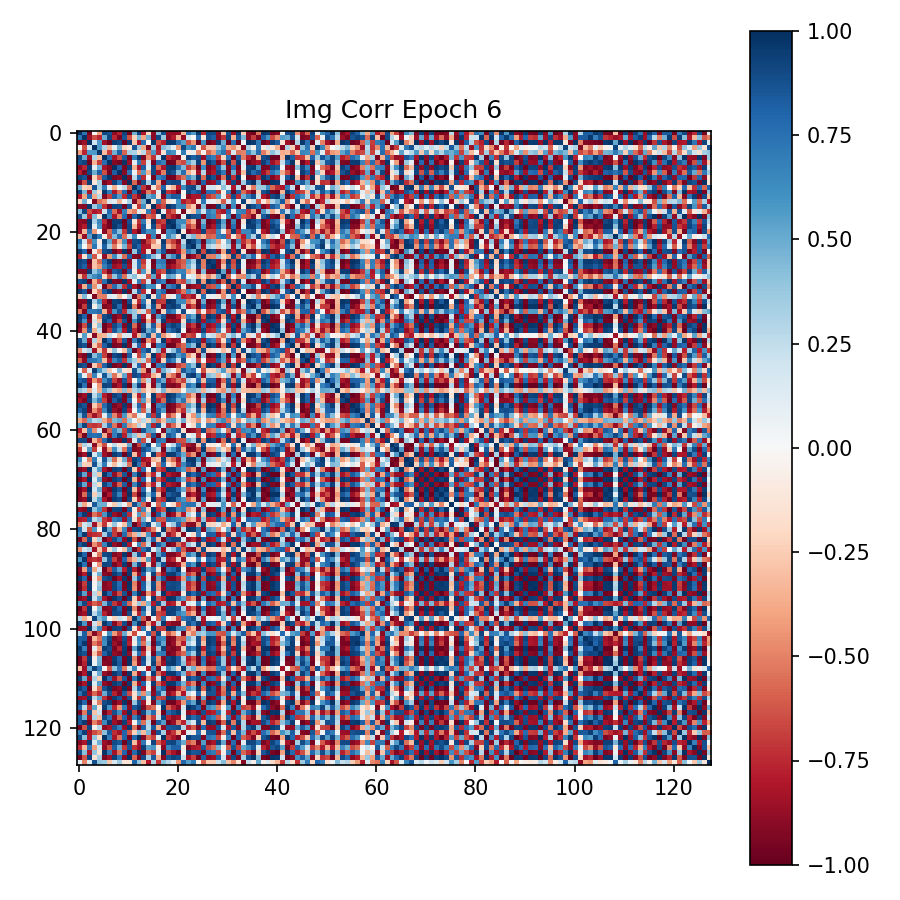

Data behind this chart, as committed beside it:
9.963735342025756836e-01, 7.201239466667175293e-01, -9.495863318443298340e-01, 4.021127242594957352e-03, -4.068426787853240967e-01, 9.096163511276245117e-01, 8.676774501800537109e-01, -8.954083919525146484e-01, -7.759533524513244629e-01, 9.278250932693481445e-01, -9.676146507263183594e-01, 4.810716509819030762e-01, 9.341872334480285645e-01, -8.011199235916137695e-01, -2.002771198749542236e-01, -8.928952813148498535e-01, 4.330959618091583252e-01, 8.739712834358215332e-01, -8.901318311691284180e-01, -8.901795148849487305e-01, -8.780511021614074707e-01, -3.417679965496063232e-01, 7.537991404533386230e-01, 5.700411200523376465e-01
7.201239466667175293e-01, 9.894196987152099609e-01, -8.600777387619018555e-01, -6.415339708328247070e-01, -7.586670517921447754e-01, 5.049311518669128418e-01, 9.180154204368591309e-01, -7.636580467224121094e-01, -9.485993981361389160e-01, 8.656853437423706055e-01, -6.480885744094848633e-01, -2.187723517417907715e-01, 4.570397734642028809e-01, -3.971828520298004150e-01, 4.817383289337158203e-01, -9.092627763748168945e-01, 9.116116762161254883e-01, 3.817586600780487061e-01, -9.084848165512084961e-01, -7.943469285964965820e-01, -3.409048020839691162e-01, -8.701657056808471680e-01, 1.935277730226516724e-01, -2.600910607725381851e-03
-9.495863318443298340e-01, -8.600777387619018555e-01, 9.962595701217651367e-01, 2.022962868213653564e-01, 5.745148062705993652e-01, -8.446908593177795410e-01, -9.677163362503051758e-01, 9.513269066810607910e-01, 9.052253365516662598e-01, -9.851189851760864258e-01, 9.383490681648254395e-01, -2.796984910964965820e-01, -8.233203887939453125e-01, 7.608770728111267090e-01, -1.303104404360055923e-02, 9.621338248252868652e-01, -6.496432423591613770e-01, -7.809961438179016113e-01, 9.762648940086364746e-01, 9.562519788742065430e-01, 7.347396016120910645e-01, 5.418241024017333984e-01, -6.365509629249572754e-01, -4.393884837627410889e-01
4.021127242594957352e-03, -6.415339708328247070e-01, 2.022962868213653564e-01, 9.953827857971191406e-01, 5.713962316513061523e-01, 3.024484813213348389e-01, -3.431403040885925293e-01, 8.600617945194244385e-02, 4.864804744720458984e-01, -2.139373570680618286e-01, -1.223906204104423523e-01, 8.617217540740966797e-01, 3.465043604373931885e-01, -3.701286911964416504e-01, -9.299265146255493164e-01, 3.623538911342620850e-01, -8.191214203834533691e-01, 4.318802654743194580e-01, 3.258208632469177246e-01, 1.091528981924057007e-01, -4.280910193920135498e-01, 9.097913503646850586e-01, 5.965957641601562500e-01, 7.238620519638061523e-01
-4.068426787853240967e-01, -7.586670517921447754e-01, 5.745148062705993652e-01, 5.713962316513061523e-01, 9.710456132888793945e-01, -3.049048781394958496e-01, -6.961171030998229980e-01, 4.819132387638092041e-01, 8.163388967514038086e-01, -5.929381251335144043e-01, 3.434688150882720947e-01, 3.113185465335845947e-01, -1.786397546529769897e-01, 2.691470086574554443e-01, -5.503517985343933105e-01, 5.765932798385620117e-01, -7.610875368118286133e-01, -1.362397968769073486e-01, 6.499703526496887207e-01, 5.876811742782592773e-01, 1.549401134252548218e-02, 6.983565092086791992e-01, -7.941055297851562500e-02, 8.779767900705337524e-02
9.096163511276245117e-01, 5.049311518669128418e-01, -8.446908593177795410e-01, 3.024484813213348389e-01, -3.049048781394958496e-01, 9.975525140762329102e-01, 7.594946026802062988e-01, -8.324668407440185547e-01, -6.427586674690246582e-01, 8.423293232917785645e-01, -9.512295722961425781e-01, 7.042688727378845215e-01, 9.654598236083984375e-01, -9.222820401191711426e-01, -4.460015594959259033e-01, -7.203328609466552734e-01, 2.185268253087997437e-01, 9.705451726913452148e-01, -7.558407187461853027e-01, -8.594784140586853027e-01, -9.075474739074707031e-01, -5.842433497309684753e-02, 9.173876643180847168e-01, 8.158261179924011230e-01
8.676774501800537109e-01, 9.180154204368591309e-01, -9.677163362503051758e-01, -3.431403040885925293e-01, -6.961171030998229980e-01, 7.594946026802062988e-01, 9.950419664382934570e-01, -9.204754233360290527e-01, -9.588973522186279297e-01, 9.734866619110107422e-01, -8.556482791900634766e-01, 1.164166405797004700e-01, 6.985738277435302734e-01, -6.908387541770935059e-01, 1.794403940439224243e-01, -9.465836286544799805e-01, 7.742596864700317383e-01, 6.701942086219787598e-01, -9.786016345024108887e-01, -9.547780752182006836e-01, -5.808662772178649902e-01, -6.599821448326110840e-01, 5.183971524238586426e-01, 3.346465528011322021e-01
-8.954083919525146484e-01, -7.636580467224121094e-01, 9.513269066810607910e-01, 8.600617945194244385e-02, 4.819132387638092041e-01, -8.324668407440185547e-01, -9.204754233360290527e-01, 9.953494668006896973e-01, 8.247854113578796387e-01, -9.407556056976318359e-01, 9.357151985168457031e-01, -3.549455106258392334e-01, -8.137082457542419434e-01, 8.229210972785949707e-01, 1.091214567422866821e-01, 9.163196682929992676e-01, -5.699428915977478027e-01, -8.128107190132141113e-01, 9.452852606773376465e-01, 9.640052318572998047e-01, 7.410916686058044434e-01, 4.395687580108642578e-01, -6.967051029205322266e-01, -5.100104808807373047e-01
-7.759533524513244629e-01, -9.485993981361389160e-01, 9.052253365516662598e-01, 4.864804744720458984e-01, 8.163388967514038086e-01, -6.427586674690246582e-01, -9.588973522186279297e-01, 8.247854113578796387e-01, 9.932634830474853516e-01, -9.127533435821533203e-01, 7.362138032913208008e-01, 6.025198847055435181e-02, -5.596030950546264648e-01, 5.682781338691711426e-01, -3.525078594684600830e-01, 9.062401652336120605e-01, -8.505298495292663574e-01, -5.117993950843811035e-01, 9.413635730743408203e-01, 8.766536712646484375e-01, 4.275767803192138672e-01, 7.546148896217346191e-01, -3.638182878494262695e-01, -1.600312292575836182e-01
9.278250932693481445e-01, 8.656853437423706055e-01, -9.851189851760864258e-01, -2.139373570680618286e-01, -5.929381251335144043e-01, 8.423293232917785645e-01, 9.734866619110107422e-01, -9.407556056976318359e-01, -9.127533435821533203e-01, 9.903411269187927246e-01, -9.228500127792358398e-01, 2.605907320976257324e-01, 8.031144142150878906e-01, -7.465524673461914062e-01, 2.603618800640106201e-02, -9.537631273269653320e-01, 6.748400330543518066e-01, 7.741085886955261230e-01, -9.693230390548706055e-01, -9.595560431480407715e-01, -7.073810696601867676e-01, -5.545552968978881836e-01, 6.199853420257568359e-01, 4.553716182708740234e-01
-9.676146507263183594e-01, -6.480885744094848633e-01, 9.383490681648254395e-01, -1.223906204104423523e-01, 3.434688150882720947e-01, -9.512295722961425781e-01, -8.556482791900634766e-01, 9.357151985168457031e-01, 7.362138032913208008e-01, -9.228500127792358398e-01, 9.982433915138244629e-01, -5.750917196273803711e-01, -9.531078934669494629e-01, 8.879996538162231445e-01, 3.127417564392089844e-01, 8.614189624786376953e-01, -3.796857893466949463e-01, -9.393582344055175781e-01, 8.763218522071838379e-01, 9.189491868019104004e-01, 9.034229516983032227e-01, 2.419109940528869629e-01, -8.377954363822937012e-01, -6.758221387863159180e-01
4.810716509819030762e-01, -2.187723517417907715e-01, -2.796984910964965820e-01, 8.617217540740966797e-01, 3.113185465335845947e-01, 7.042688727378845215e-01, 1.164166405797004700e-01, -3.549455106258392334e-01, 6.025198847055435181e-02, 2.605907320976257324e-01, -5.750917196273803711e-01, 9.980370402336120605e-01, 7.518979907035827637e-01, -7.152113914489746094e-01, -9.230326414108276367e-01, -1.141847744584083557e-01, -5.105554461479187012e-01, 8.035601973533630371e-01, -1.404336839914321899e-01, -3.329275548458099365e-01, -7.930127382278442383e-01, 6.342380046844482422e-01, 8.854767680168151855e-01, 9.215925931930541992e-01
9.341872334480285645e-01, 4.570397734642028809e-01, -8.233203887939453125e-01, 3.465043604373931885e-01, -1.786397546529769897e-01, 9.654598236083984375e-01, 6.985738277435302734e-01, -8.137082457542419434e-01, -5.596030950546264648e-01, 8.031144142150878906e-01, -9.531078934669494629e-01, 7.518979907035827637e-01, 9.990630745887756348e-01, -8.851616382598876953e-01, -5.139383673667907715e-01, -7.142861485481262207e-01, 1.276072412729263306e-01, 9.751574993133544922e-01, -7.227705717086791992e-01, -8.028861880302429199e-01, -9.727944731712341309e-01, -8.577419444918632507e-03, 9.156869649887084961e-01, 7.977695465087890625e-01
-8.011199235916137695e-01, -3.971828520298004150e-01, 7.608770728111267090e-01, -3.701286911964416504e-01, 2.691470086574554443e-01, -9.222820401191711426e-01, -6.908387541770935059e-01, 8.229210972785949707e-01, 5.682781338691711426e-01, -7.465524673461914062e-01, 8.879996538162231445e-01, -7.152113914489746094e-01, -8.851616382598876953e-01, 9.901179075241088867e-01, 4.859239161014556885e-01, 6.227441430091857910e-01, -1.465136706829071045e-01, -9.255704283714294434e-01, 7.030588388442993164e-01, 8.377212285995483398e-01, 8.213530778884887695e-01, -3.216510638594627380e-02, -9.173764586448669434e-01, -8.072851896286010742e-01
-2.002771198749542236e-01, 4.817383289337158203e-01, -1.303104404360055923e-02, -9.299265146255493164e-01, -5.503517985343933105e-01, -4.460015594959259033e-01, 1.794403940439224243e-01, 1.091214567422866821e-01, -3.525078594684600830e-01, 2.603618800640106201e-02, 3.127417564392089844e-01, -9.230326414108276367e-01, -5.139383673667907715e-01, 4.859239161014556885e-01, 9.931065440177917480e-01, -1.346363127231597900e-01, 6.990010738372802734e-01, -5.907931327819824219e-01, -1.353391855955123901e-01, 5.038135126233100891e-02, 6.063807606697082520e-01, -7.949838638305664062e-01, -6.918095946311950684e-01, -7.930752635002136230e-01
-8.928952813148498535e-01, -9.092627763748168945e-01, 9.621338248252868652e-01, 3.623538911342620850e-01, 5.765932798385620117e-01, -7.203328609466552734e-01, -9.465836286544799805e-01, 9.163196682929992676e-01, 9.062401652336120605e-01, -9.537631273269653320e-01, 8.614189624786376953e-01, -1.141847744584083557e-01, -7.142861485481262207e-01, 6.227441430091857910e-01, -1.346363127231597900e-01, 9.943645596504211426e-01, -7.479682564735412598e-01, -6.580302119255065918e-01, 9.708680510520935059e-01, 8.914369344711303711e-01, 6.440623998641967773e-01, 6.697573065757751465e-01, -4.724383950233459473e-01, -2.648861706256866455e-01
4.330959618091583252e-01, 9.116116762161254883e-01, -6.496432423591613770e-01, -8.191214203834533691e-01, -7.610875368118286133e-01, 2.185268253087997437e-01, 7.742596864700317383e-01, -5.699428915977478027e-01, -8.505298495292663574e-01, 6.748400330543518066e-01, -3.796857893466949463e-01, -5.105554461479187012e-01, 1.276072412729263306e-01, -1.465136706829071045e-01, 6.990010738372802734e-01, -7.479682564735412598e-01, 9.956971406936645508e-01, 8.739480376243591309e-02, -7.443495392799377441e-01, -6.034768223762512207e-01, -1.292132679373025894e-02, -9.518266916275024414e-01, -1.114997640252113342e-01, -2.689401507377624512e-01
8.739712834358215332e-01, 3.817586600780487061e-01, -7.809961438179016113e-01, 4.318802654743194580e-01, -1.362397968769073486e-01, 9.705451726913452148e-01, 6.701942086219787598e-01, -8.128107190132141113e-01, -5.117993950843811035e-01, 7.741085886955261230e-01, -9.393582344055175781e-01, 8.035601973533630371e-01, 9.751574993133544922e-01, -9.255704283714294434e-01, -5.907931327819824219e-01, -6.580302119255065918e-01, 8.739480376243591309e-02, 9.993689656257629395e-01, -6.830699443817138672e-01, -8.051921129226684570e-01, -9.482440948486328125e-01, 7.358273863792419434e-02, 9.525042772293090820e-01, 8.764395713806152344e-01
-8.901318311691284180e-01, -9.084848165512084961e-01, 9.762648940086364746e-01, 3.258208632469177246e-01, 6.499703526496887207e-01, -7.558407187461853027e-01, -9.786016345024108887e-01, 9.452852606773376465e-01, 9.413635730743408203e-01, -9.693230390548706055e-01, 8.763218522071838379e-01, -1.404336839914321899e-01, -7.227705717086791992e-01, 7.030588388442993164e-01, -1.353391855955123901e-01, 9.708680510520935059e-01, -7.443495392799377441e-01, -6.830699443817138672e-01, 9.939584732055664062e-01, 9.486230015754699707e-01, 6.231303811073303223e-01, 6.403661966323852539e-01, -5.322564244270324707e-01, -3.196191191673278809e-01
-8.901795148849487305e-01, -7.943469285964965820e-01, 9.562519788742065430e-01, 1.091528981924057007e-01, 5.876811742782592773e-01, -8.594784140586853027e-01, -9.547780752182006836e-01, 9.640052318572998047e-01, 8.766536712646484375e-01, -9.595560431480407715e-01, 9.189491868019104004e-01, -3.329275548458099365e-01, -8.028861880302429199e-01, 8.377212285995483398e-01, 5.038135126233100891e-02, 8.914369344711303711e-01, -6.034768223762512207e-01, -8.051921129226684570e-01, 9.486230015754699707e-01, 9.951286911964416504e-01, 6.891762018203735352e-01, 4.602407813072204590e-01, -6.960243582725524902e-01, -5.426541566848754883e-01
-8.780511021614074707e-01, -3.409048020839691162e-01, 7.347396016120910645e-01, -4.280910193920135498e-01, 1.549401134252548218e-02, -9.075474739074707031e-01, -5.808662772178649902e-01, 7.410916686058044434e-01, 4.275767803192138672e-01, -7.073810696601867676e-01, 9.034229516983032227e-01, -7.930127382278442383e-01, -9.727944731712341309e-01, 8.213530778884887695e-01, 6.063807606697082520e-01, 6.440623998641967773e-01, -1.292132679373025894e-02, -9.482440948486328125e-01, 6.231303811073303223e-01, 6.891762018203735352e-01, 9.977366328239440918e-01, -9.297178685665130615e-02, -8.928276300430297852e-01, -7.767617702484130859e-01
-3.417679965496063232e-01, -8.701657056808471680e-01, 5.418241024017333984e-01, 9.097913503646850586e-01, 6.983565092086791992e-01, -5.842433497309684753e-02, -6.599821448326110840e-01, 4.395687580108642578e-01, 7.546148896217346191e-01, -5.545552968978881836e-01, 2.419109940528869629e-01, 6.342380046844482422e-01, -8.577419444918632507e-03, -3.216510638594627380e-02, -7.949838638305664062e-01, 6.697573065757751465e-01, -9.518266916275024414e-01, 7.358273863792419434e-02, 6.403661966323852539e-01, 4.602407813072204590e-01, -9.297178685665130615e-02, 9.929493069648742676e-01, 2.731173336505889893e-01, 4.382987916469573975e-01
7.537991404533386230e-01, 1.935277730226516724e-01, -6.365509629249572754e-01, 5.965957641601562500e-01, -7.941055297851562500e-02, 9.173876643180847168e-01, 5.183971524238586426e-01, -6.967051029205322266e-01, -3.638182878494262695e-01, 6.199853420257568359e-01, -8.377954363822937012e-01, 8.854767680168151855e-01, 9.156869649887084961e-01, -9.173764586448669434e-01, -6.918095946311950684e-01, -4.724383950233459473e-01, -1.114997640252113342e-01, 9.525042772293090820e-01, -5.322564244270324707e-01, -6.960243582725524902e-01, -8.928276300430297852e-01, 2.731173336505889893e-01, 9.972720742225646973e-01, 9.152730703353881836e-01
5.700411200523376465e-01, -2.600910607725381851e-03, -4.393884837627410889e-01, 7.238620519638061523e-01, 8.779767900705337524e-02, 8.158261179924011230e-01, 3.346465528011322021e-01, -5.100104808807373047e-01, -1.600312292575836182e-01, 4.553716182708740234e-01, -6.758221387863159180e-01, 9.215925931930541992e-01, 7.977695465087890625e-01, -8.072851896286010742e-01, -7.930752635002136230e-01, -2.648861706256866455e-01, -2.689401507377624512e-01, 8.764395713806152344e-01, -3.196191191673278809e-01, -5.426541566848754883e-01, -7.767617702484130859e-01, 4.382987916469573975e-01, 9.152730703353881836e-01, 9.974722266197204590e-01
9.612895846366882324e-01, 7.880893945693969727e-01, -9.836682677268981934e-01, -8.483793586492538452e-02, -4.769227206707000732e-01, 8.875437974929809570e-01, 9.356254339218139648e-01, -9.652005434036254883e-01, -8.480265736579895020e-01, 9.745473265647888184e-01, -9.723179340362548828e-01, 3.884963095188140869e-01, 8.757839202880859375e-01, -8.159396648406982422e-01, -1.177214384078979492e-01, -9.431335926055908203e-01, 5.646611452102661133e-01, 8.501664400100708008e-01, -9.528536200523376465e-01, -9.538357853889465332e-01, -8.070268034934997559e-01, -4.391227662563323975e-01, 7.101339101791381836e-01, 5.299656987190246582e-01
-7.577689886093139648e-01, -1.344445645809173584e-01, 5.926349759101867676e-01, -6.281361579895019531e-01, -3.218818455934524536e-02, -8.807505369186401367e-01, -4.389882981777191162e-01, 6.221962571144104004e-01, 2.842646539211273193e-01, -5.570513010025024414e-01, 8.094941377639770508e-01, -9.091069698333740234e-01, -9.260939359664916992e-01, 8.638649582862854004e-01, 7.195025086402893066e-01, 4.294196963310241699e-01, 2.073394507169723511e-01, -9.262983202934265137e-01, 4.682905077934265137e-01, 6.107055544853210449e-01, 9.242348074913024902e-01, -3.265497982501983643e-01, -9.643103480339050293e-01, -8.738704323768615723e-01
9.155911207199096680e-01, 8.755131959915161133e-01, -9.818601608276367188e-01, -2.857376337051391602e-01, -5.726200938224792480e-01, 7.730404138565063477e-01, 9.608343243598937988e-01, -9.472894668579101562e-01, -9.020720720291137695e-01, 9.633197784423828125e-01, -9.035319089889526367e-01, 1.966260820627212524e-01, 7.617816329002380371e-01, -7.141740918159484863e-01, 8.191697299480438232e-02, -9.690258502960205078e-01, 6.923549175262451172e-01, 7.172240614891052246e-01, -9.777740836143493652e-01, -9.367656111717224121e-01, -6.743851900100708008e-01, -6.032531857490539551e-01, 5.601139664649963379e-01, 3.436067402362823486e-01
8.996564149856567383e-01, 8.134654760360717773e-01, -9.137525558471679688e-01, -2.857027947902679443e-01, -4.312831163406372070e-01, 6.904445886611938477e-01, 8.515586256980895996e-01, -8.635889291763305664e-01, -7.982201576232910156e-01, 8.720895648002624512e-01, -8.491114377975463867e-01, 1.820502579212188721e-01, 7.427095770835876465e-01, -6.218398213386535645e-01, 5.730566009879112244e-02, -9.375428557395935059e-01, 6.011863946914672852e-01, 6.539927721023559570e-01, -9.057597517967224121e-01, -8.108798265457153320e-01, -7.005386948585510254e-01, -5.699549913406372070e-01, 4.869096279144287109e-01, 2.340938001871109009e-01
-9.020077586174011230e-01, -9.119321107864379883e-01, 9.397103786468505859e-01, 3.837071955204010010e-01, 5.768738389015197754e-01, -7.158021330833435059e-01, -9.245343804359436035e-01, 8.321661949157714844e-01, 8.946574926376342773e-01, -9.340718388557434082e-01, 8.283998370170593262e-01, -9.851826727390289307e-02, -7.175158858299255371e-01, 5.700789093971252441e-01, -1.830110847949981689e-01, 9.526535868644714355e-01, -7.270094156265258789e-01, -6.323833465576171875e-01, 9.265986680984497070e-01, 8.483038544654846191e-01, 6.354646086692810059e-01, 6.769359707832336426e-01, -4.355944097042083740e-01, -2.543677389621734619e-01
-2.909078598022460938e-01, -7.222618460655212402e-01, 4.960979223251342773e-01, 6.269920468330383301e-01, 7.298318147659301758e-01, -2.175101637840270996e-01, -6.372348666191101074e-01, 3.934382796287536621e-01, 7.148169279098510742e-01, -5.435982942581176758e-01, 2.664857804775238037e-01, 4.119891524314880371e-01, -6.039860844612121582e-02, 8.853668719530105591e-02, -6.119639873504638672e-01, 5.203840732574462891e-01, -8.188565373420715332e-01, -5.811769887804985046e-02, 5.504552125930786133e-01, 4.812549054622650146e-01, -6.153002753853797913e-02, 7.316081523895263672e-01, 5.374553054571151733e-02, 1.386031657457351685e-01
8.762088418006896973e-01, 9.245808124542236328e-01, -9.702605009078979492e-01, -3.594674468040466309e-01, -6.730039119720458984e-01, 7.462541460990905762e-01, 9.857491850852966309e-01, -9.284968376159667969e-01, -9.530935883522033691e-01, 9.730879664421081543e-01, -8.579040765762329102e-01, 1.083886027336120605e-01, 7.011776566505432129e-01, -6.783570051193237305e-01, 1.680700778961181641e-01, -9.689849615097045898e-01, 7.761934995651245117e-01, 6.645830273628234863e-01, -9.858044981956481934e-01, -9.447644352912902832e-01, -5.951533317565917969e-01, -6.741358637809753418e-01, 4.977751672267913818e-01, 3.120485842227935791e-01
-8.643157482147216797e-01, -3.630661666393280029e-01, 7.493947744369506836e-01, -4.517873823642730713e-01, 1.600445061922073364e-01, -9.608775377273559570e-01, -6.282540559768676758e-01, 7.640367150306701660e-01, 4.919936358928680420e-01, -7.402390837669372559e-01, 9.049441814422607422e-01, -8.120909929275512695e-01, -9.730423092842102051e-01, 8.883507251739501953e-01, 6.002824306488037109e-01, 6.280139088630676270e-01, -4.029612988233566284e-02, -9.742354154586791992e-01, 6.468093991279602051e-01, 7.624132037162780762e-01, 9.482550621032714844e-01, -9.920605272054672241e-02, -9.475230574607849121e-01, -8.717153072357177734e-01
9.571803212165832520e-01, 8.567568063735961914e-01, -9.918054938316345215e-01, -2.047616988420486450e-01, -5.366992950439453125e-01, 8.349485993385314941e-01, 9.560703635215759277e-01, -9.483990669250488281e-01, -8.889953494071960449e-01, 9.809442758560180664e-01, -9.388551712036132812e-01, 2.805435359477996826e-01, 8.291338086128234863e-01, -7.449045181274414062e-01, -9.326013387180864811e-04, -9.720243811607360840e-01, 6.420241594314575195e-01, 7.805706858634948730e-01, -9.725638628005981445e-01, -9.415616393089294434e-01, -7.525239586830139160e-01, -5.446675419807434082e-01, 6.236025691032409668e-01, 4.274122416973114014e-01
-2.498358488082885742e-01, 4.399965703487396240e-01, 2.599586546421051025e-02, -9.351773262023925781e-01, -4.949920773506164551e-01, -5.124436020851135254e-01, 1.340900510549545288e-01, 8.692689985036849976e-02, -3.033008873462677002e-01, -1.885293237864971161e-02, 3.431696295738220215e-01, -9.415114521980285645e-01, -5.623848438262939453e-01, 4.920704662799835205e-01, 9.364317655563354492e-01, -1.394234746694564819e-01, 6.805864572525024414e-01, -6.231127381324768066e-01, -1.277419924736022949e-01, 7.183635979890823364e-02, 6.355385184288024902e-01, -7.875834703445434570e-01, -7.277867794036865234e-01, -8.402565717697143555e-01
-9.154653549194335938e-01, -9.020328521728515625e-01, 9.819303154945373535e-01, 3.083544969558715820e-01, 6.370033025741577148e-01, -7.785054445266723633e-01, -9.746100902557373047e-01, 9.285091757774353027e-01, 9.388622045516967773e-01, -9.729076027870178223e-01, 8.882209062576293945e-01, -1.672831922769546509e-01, -7.531228065490722656e-01, 7.049448490142822266e-01, -1.242070049047470093e-01, 9.665848016738891602e-01, -7.203770279884338379e-01, -7.012917399406433105e-01, 9.822237491607666016e-01, 9.412398338317871094e-01, 6.534112691879272461e-01, 6.281372308731079102e-01, -5.429731607437133789e-01, -3.368754386901855469e-01
-9.668884873390197754e-01, -6.957455277442932129e-01, 9.557971954345703125e-01, -6.031227856874465942e-02, 4.079965949058532715e-01, -9.314830899238586426e-01, -8.878592252731323242e-01, 9.538132548332214355e-01, 7.762764692306518555e-01, -9.415268301963806152e-01, 9.884910583496093750e-01, -5.187138319015502930e-01, -9.312846660614013672e-01, 8.798013329505920410e-01, 2.463659197092056274e-01, 8.800654411315917969e-01, -4.307711720466613770e-01, -9.127250313758850098e-01, 9.062855839729309082e-01, 9.492701888084411621e-01, 8.621557950973510742e-01, 3.040157556533813477e-01, -8.065161108970642090e-01, -6.433693170547485352e-01
-5.352288484573364258e-01, -9.298493266105651855e-01, 7.098212838172912598e-01, 7.176829576492309570e-01, 7.682882547378540039e-01, -3.603439033031463623e-01, -8.212541937828063965e-01, 5.941343307495117188e-01, 8.799999952316284180e-01, -7.480519413948059082e-01, 4.670729339122772217e-01, 3.736294209957122803e-01, -2.622963786125183105e-01, 2.246698588132858276e-01, -6.084927320480346680e-01, 7.715775370597839355e-01, -9.480829238891601562e-01, -2.138846814632415771e-01, 7.691556215286254883e-01, 6.594495177268981934e-01, 1.389387398958206177e-01, 8.929054737091064453e-01, -1.713348925113677979e-02, 1.022632867097854614e-01
9.680674672126770020e-01, 8.060805201530456543e-01, -9.871593117713928223e-01, -1.057847514748573303e-01, -5.169526934623718262e-01, 8.853440284729003906e-01, 9.424380064010620117e-01, -9.497616887092590332e-01, -8.637540340423583984e-01, 9.765014648437500000e-01, -9.633139371871948242e-01, 3.725690543651580811e-01, 8.744050264358520508e-01, -8.038590550422668457e-01, -8.298841118812561035e-02, -9.368919730186462402e-01, 5.696461796760559082e-01, 8.366095423698425293e-01, -9.546188712120056152e-01, -9.556040167808532715e-01, -7.918998003005981445e-01, -4.541862308979034424e-01, 7.018500566482543945e-01, 5.214315056800842285e-01
9.406672120094299316e-01, 5.860960483551025391e-01, -9.050329327583312988e-01, 1.864399760961532593e-01, -3.002690374851226807e-01, 9.336940050125122070e-01, 8.138839006423950195e-01, -9.329929947853088379e-01, -6.817624568939208984e-01, 8.797643780708312988e-01, -9.837026596069335938e-01, 6.191208362579345703e-01, 9.482977390289306641e-01, -9.136728048324584961e-01, -3.734311163425445557e-01, -8.207552433013916016e-01, 3.094447553157806396e-01, 9.425816535949707031e-01, -8.478825688362121582e-01, -9.059860706329345703e-01, -9.008207917213439941e-01, -1.714565604925155640e-01, 8.647518754005432129e-01, 7.001282572746276855e-01
-9.602164626121520996e-01, -6.521227955818176270e-01, 9.298389554023742676e-01, -1.272561252117156982e-01, 4.096359312534332275e-01, -9.710789918899536133e-01, -8.670374155044555664e-01, 9.047954082489013672e-01, 7.602629065513610840e-01, -9.254834055900573730e-01, 9.805216789245605469e-01, -5.746927857398986816e-01, -9.489811658859252930e-01, 9.033965468406677246e-01, 2.898391783237457275e-01, 8.313950300216674805e-01, -3.829042017459869385e-01, -9.375987052917480469e-01, 8.642586469650268555e-01, 9.306633472442626953e-01, 8.727743625640869141e-01, 2.388950735330581665e-01, -8.420263528823852539e-01, -7.093465328216552734e-01
-9.126478433609008789e-01, -4.610513150691986084e-01, 8.314339518547058105e-01, -3.551036119461059570e-01, 2.444789260625839233e-01, -9.742545485496520996e-01, -7.289674282073974609e-01, 8.518835902214050293e-01, 5.944283008575439453e-01, -8.142843842506408691e-01, 9.556730389595031738e-01, -7.441316246986389160e-01, -9.803827404975891113e-01, 9.417374730110168457e-01, 4.965853095054626465e-01, 7.048827409744262695e-01, -1.520827561616897583e-01, -9.788556098937988281e-01, 7.460666298866271973e-01, 8.534381985664367676e-01, 9.334300756454467773e-01, 1.097594108432531357e-02, -9.423519372940063477e-01, -8.176718354225158691e-01
-2.442080900073051453e-02, 5.490870475769042969e-01, -1.238781288266181946e-01, -9.063072204589843750e-01, -3.730525076389312744e-01, -3.269873559474945068e-01, 2.325031608343124390e-01, 2.421086467802524567e-02, -3.638587296009063721e-01, 1.451810598373413086e-01, 1.603891998529434204e-01, -8.124458193778991699e-01, -3.350985944271087646e-01, 4.792375564575195312e-01, 8.381134867668151855e-01, -3.103622198104858398e-01, 7.222215533256530762e-01, -4.359183311462402344e-01, -2.157061696052551270e-01, 2.277562394738197327e-02, 3.588043451309204102e-01, -8.260468244552612305e-01, -6.384348273277282715e-01, -7.161778807640075684e-01
8.877863287925720215e-01, 5.056105852127075195e-01, -8.506549000740051270e-01, 3.020396232604980469e-01, -3.305046856403350830e-01, 9.719926714897155762e-01, 7.794088125228881836e-01, -8.846412897109985352e-01, -6.489077806472778320e-01, 8.443510532379150391e-01, -9.526576399803161621e-01, 6.951166987419128418e-01, 9.415683150291442871e-01, -9.622970819473266602e-01, -4.422804415225982666e-01, -7.220728993415832520e-01, 2.324753701686859131e-01, 9.668247103691101074e-01, -7.828951478004455566e-01, -9.027212262153625488e-01, -8.717131614685058594e-01, -6.272302567958831787e-02, 9.292899370193481445e-01, 8.181810379028320312e-01
9.227533936500549316e-01, 8.736153244972229004e-01, -9.863234162330627441e-01, -2.446921318769454956e-01, -5.919460058212280273e-01, 8.190972208976745605e-01, 9.744991064071655273e-01, -9.436870217323303223e-01, -9.170194268226623535e-01, 9.846624732017517090e-01, -9.168038368225097656e-01, 2.330909669399261475e-01, 7.864086627960205078e-01, -7.404276728630065918e-01, 5.444634705781936646e-02, -9.582924842834472656e-01, 6.880778670310974121e-01, 7.538655996322631836e-01, -9.766358733177185059e-01, -9.573823213577270508e-01, -6.896321773529052734e-01, -5.747311115264892578e-01, 5.964570641517639160e-01, 4.161605536937713623e-01
-4.552856981754302979e-01, 1.931378543376922607e-01, 3.010326027870178223e-01, -8.475692868232727051e-01, -2.709915041923522949e-01, -7.183574438095092773e-01, -1.659185588359832764e-01, 4.109654128551483154e-01, -2.116090990602970123e-02, -2.953416407108306885e-01, 5.883942842483520508e-01, -9.708470106124877930e-01, -7.283794879913330078e-01, 7.613977193832397461e-01, 8.975371718406677246e-01, 1.231685131788253784e-01, 4.470044970512390137e-01, -8.164453506469726562e-01, 1.758369356393814087e-01, 3.989894986152648926e-01, 7.500088214874267578e-01, -6.064288020133972168e-01, -9.003955125808715820e-01, -9.530840516090393066e-01
-8.735417723655700684e-01, -9.420596361160278320e-01, 9.625493884086608887e-01, 4.246847331523895264e-01, 6.521090865135192871e-01, -6.918087601661682129e-01, -9.693139195442199707e-01, 9.061220884323120117e-01, 9.418353438377380371e-01, -9.511622190475463867e-01, 8.324591517448425293e-01, -4.683239385485649109e-02, -6.731975078582763672e-01, 6.156727075576782227e-01, -2.355032265186309814e-01, 9.740028977394104004e-01, -7.861626148223876953e-01, -6.093725562095642090e-01, 9.795640707015991211e-01, 9.087196588516235352e-01, 5.750752091407775879e-01, 7.216268181800842285e-01, -4.406459033489227295e-01, -2.162233144044876099e-01
-5.963082909584045410e-01, -9.046519994735717773e-01, 7.430641055107116699e-01, 7.225922942161560059e-01, 6.211630105972290039e-01, -3.172217607498168945e-01, -7.992360591888427734e-01, 6.686637997627258301e-01, 8.266695141792297363e-01, -7.222553491592407227e-01, 5.201430916786193848e-01, 3.417573273181915283e-01, -3.107441067695617676e-01, 2.769671976566314697e-01, -5.635929107666015625e-01, 8.205198049545288086e-01, -8.741354942321777344e-01, -2.268967628479003906e-01, 8.071737289428710938e-01, 6.664959788322448730e-01, 2.129892110824584961e-01, 8.903449177742004395e-01, -2.738804928958415985e-02, 1.946064829826354980e-01
9.243037104606628418e-01, 8.736726641654968262e-01, -9.861830472946166992e-01, -2.504719495773315430e-01, -5.586712360382080078e-01, 8.059650063514709473e-01, 9.708322882652282715e-01, -9.581831693649291992e-01, -8.961864113807678223e-01, 9.798488616943359375e-01, -9.177421331405639648e-01, 2.315551787614822388e-01, 7.867558598518371582e-01, -7.345992326736450195e-01, 4.784376919269561768e-02, -9.663646221160888672e-01, 6.832042336463928223e-01, 7.520292401313781738e-01, -9.786154031753540039e-01, -9.588084220886230469e-01, -6.944415569305419922e-01, -5.829648971557617188e-01, 5.950756072998046875e-01, 4.086155593395233154e-01
4.889531433582305908e-02, -5.869091749191284180e-01, 1.348548382520675659e-01, 9.525316953659057617e-01, 5.892581939697265625e-01, 3.476312160491943359e-01, -2.674788832664489746e-01, 3.879930125549435616e-03, 4.500276744365692139e-01, -1.446496397256851196e-01, -1.913830786943435669e-01, 8.726636171340942383e-01, 3.829679787158966064e-01, -4.236114025115966797e-01, -9.245499968528747559e-01, 2.990191280841827393e-01, -7.512131929397583008e-01, 4.912539422512054443e-01, 2.625824213027954102e-01, 3.077808208763599396e-02, -4.557172060012817383e-01, 8.587020039558410645e-01, 6.297292113304138184e-01, 7.649496793746948242e-01
6.469417810440063477e-01, 7.398458570241928101e-02, -5.067887306213378906e-01, 6.582019925117492676e-01, 1.030486375093460083e-01, 8.566019535064697266e-01, 3.945434689521789551e-01, -5.434943437576293945e-01, -2.168285995721817017e-01, 5.230262875556945801e-01, -7.371860742568969727e-01, 8.998007774353027344e-01, 8.478040695190429688e-01, -7.956290841102600098e-01, -7.604758143424987793e-01, -3.567479252815246582e-01, -1.869112849235534668e-01, 9.119860529899597168e-01, -3.754163980484008789e-01, -5.604868531227111816e-01, -8.499476313591003418e-01, 3.573965430259704590e-01, 9.029105305671691895e-01, 9.598914384841918945e-01
8.111342787742614746e-01, 8.814433217048645020e-01, -8.427167534828186035e-01, -4.373736083507537842e-01, -6.604006290435791016e-01, 6.256183981895446777e-01, 8.459621071815490723e-01, -6.925644278526306152e-01, -8.792670369148254395e-01, 8.439354896545410156e-01, -7.039443254470825195e-01, -4.824999254196882248e-03, 6.046261787414550781e-01, -4.502761363983154297e-01, 2.667831480503082275e-01, -8.774027228355407715e-01, 7.294408082962036133e-01, 5.017413496971130371e-01, -8.425351977348327637e-01, -7.244346141815185547e-01, -5.321058630943298340e-01, -6.822270750999450684e-01, 3.225558698177337646e-01, 1.313545703887939453e-01
9.842854142189025879e-01, 7.417765855789184570e-01, -9.686709046363830566e-01, -2.836941275745630264e-03, -4.332273602485656738e-01, 9.259983301162719727e-01, 9.031814932823181152e-01, -9.332921504974365234e-01, -8.066369891166687012e-01, 9.592960476875305176e-01, -9.826072454452514648e-01, 4.726676642894744873e-01, 9.261647462844848633e-01, -8.367433547973632812e-01, -1.952033042907714844e-01, -9.095343947410583496e-01, 4.803667068481445312e-01, 8.917840719223022461e-01, -9.172005653381347656e-01, -9.348683357238769531e-01, -8.603570461273193359e-01, -3.612743318080902100e-01, 7.607849240303039551e-01, 6.016337871551513672e-01
4.121908843517303467e-01, 2.839706540107727051e-01, -3.676750063896179199e-01, 1.180835291743278503e-01, -3.790294229984283447e-01, 5.516008138656616211e-01, 3.855309188365936279e-01, -2.719986438751220703e-01, -3.970511853694915771e-01, 4.304428696632385254e-01, -3.947332799434661865e-01, 3.014255762100219727e-01, 4.357638359069824219e-01, -3.610202670097351074e-01, -1.549785733222961426e-01, -2.978451550006866455e-01, 1.781458854675292969e-01, 4.487527310848236084e-01, -3.184895813465118408e-01, -3.799515664577484131e-01, -3.776016831398010254e-01, -3.374585509300231934e-02, 4.410344362258911133e-01, 4.663679897785186768e-01
-9.320467114448547363e-01, -8.585062623023986816e-01, 9.755780100822448730e-01, 2.626847624778747559e-01, 5.254637598991394043e-01, -7.854152917861938477e-01, -9.368274807929992676e-01, 9.326737523078918457e-01, 8.744248151779174805e-01, -9.539085626602172852e-01, 9.114466905593872070e-01, -2.275451272726058960e-01, -7.875087261199951172e-01, 7.104346156120300293e-01, -4.084845632314682007e-02, 9.679620862007141113e-01, -6.549672484397888184e-01, -7.332226037979125977e-01, 9.650561213493347168e-01, 9.159985184669494629e-01, 7.116504907608032227e-01, 5.728924870491027832e-01, -5.726268887519836426e-01, -3.554064631462097168e-01
-8.342082500457763672e-01, -9.435819983482360840e-01, 9.261686205863952637e-01, 4.530383944511413574e-01, 6.991632580757141113e-01, -6.825989484786987305e-01, -9.516974091529846191e-01, 8.306081891059875488e-01, 9.469803571701049805e-01, -9.375805854797363281e-01, 7.853898406028747559e-01, -8.841789327561855316e-03, -6.335743069648742676e-01, 5.529360771179199219e-01, -2.753486633300781250e-01, 9.361571073532104492e-01, -8.100811839103698730e-01, -5.762413144111633301e-01, 9.373736977577209473e-01, 8.677492141723632812e-01, 5.218389034271240234e-01, 7.280128002166748047e-01, -3.895432353019714355e-01, -2.216014117002487183e-01
9.280582666397094727e-01, 8.623010516166687012e-01, -9.743413925170898438e-01, -2.634626626968383789e-01, -5.084190964698791504e-01, 7.709040641784667969e-01, 9.388497471809387207e-01, -9.426160454750061035e-01, -8.690896034240722656e-01, 9.542856812477111816e-01, -9.066261053085327148e-01, 2.192223519086837769e-01, 7.824987769126892090e-01, -7.043253183364868164e-01, 4.607235640287399292e-02, -9.721960425376892090e-01, 6.597424745559692383e-01, 7.274921536445617676e-01, -9.663944840431213379e-01, -9.193497300148010254e-01, -7.090091705322265625e-01, -5.871908068656921387e-01, 5.594021677970886230e-01, 3.525885045528411865e-01
8.163207173347473145e-01, 9.267751574516296387e-01, -9.275359511375427246e-01, -4.609043896198272705e-01, -6.944279074668884277e-01, 6.444588899612426758e-01, 9.557269215583801270e-01, -8.775472044944763184e-01, -9.400749802589416504e-01, 9.169259667396545410e-01, -7.829918861389160156e-01, -3.677877131849527359e-03, 6.081875562667846680e-01, -6.080585718154907227e-01, 2.847731411457061768e-01, -9.317882657051086426e-01, 8.016301393508911133e-01, 5.589684247970581055e-01, -9.584595561027526855e-01, -9.014512896537780762e-01, -4.857028126716613770e-01, -7.326434254646301270e-01, 3.952234685420989990e-01, 1.846535801887512207e-01
4.441526532173156738e-01, 8.652065992355346680e-01, -5.981135368347167969e-01, -8.485927581787109375e-01, -6.590964198112487793e-01, 1.101760864257812500e-01, 6.646307110786437988e-01, -4.970988631248474121e-01, -7.565882205963134766e-01, 5.741723179817199707e-01, -3.257426321506500244e-01, -5.363581180572509766e-01, 1.147857010364532471e-01, -4.981198534369468689e-02, 7.145438194274902344e-01, -7.211061716079711914e-01, 8.736721873283386230e-01, -4.336212296038866043e-03, -6.919922828674316406e-01, -4.823634326457977295e-01, -3.369200602173805237e-02, -9.321042895317077637e-01, -1.811006814241409302e-01, -4.321020245552062988e-01
-3.854866921901702881e-01, -5.638810992240905762e-01, 4.986454546451568604e-01, 2.673494517803192139e-01, 3.490327894687652588e-01, -3.770518600940704346e-01, -5.867509245872497559e-01, 4.517223536968231201e-01, 5.093216896057128906e-01, -5.520195960998535156e-01, 3.904359042644500732e-01, 3.742786869406700134e-02, -2.911669909954071045e-01, 2.718002200126647949e-01, -2.202714979648590088e-01, 4.711510539054870605e-01, -5.404787063598632812e-01, -3.165753781795501709e-01, 4.930841028690338135e-01, 5.489366650581359863e-01, 1.775175780057907104e-01, 4.688420593738555908e-01, -1.764926761388778687e-01, -2.660152316093444824e-01
5.694429278373718262e-01, 9.085506200790405273e-01, -6.935735940933227539e-01, -7.189466953277587891e-01, -6.763508319854736328e-01, 3.290310800075531006e-01, 7.516294121742248535e-01, -5.439604520797729492e-01, -8.246721029281616211e-01, 7.058576345443725586e-01, -4.596902132034301758e-01, -3.723194897174835205e-01, 2.881242632865905762e-01, -1.334378868341445923e-01, 5.904204845428466797e-01, -7.807199358940124512e-01, 8.759523630142211914e-01, 1.828161627054214478e-01, -7.352203130722045898e-01, -5.653548836708068848e-01, -2.092979699373245239e-01, -8.744285702705383301e-01, -1.198727730661630630e-02, -1.938984096050262451e-01
-7.882486581802368164e-01, -3.011698722839355469e-01, 6.899191737174987793e-01, -4.731710851192474365e-01, 1.891233623027801514e-01, -9.320157766342163086e-01, -5.868901610374450684e-01, 6.754444837570190430e-01, 4.574081599712371826e-01, -6.836487650871276855e-01, 8.488094210624694824e-01, -8.072149157524108887e-01, -9.106126427650451660e-01, 8.703048229217529297e-01, 5.633634924888610840e-01, 5.239853262901306152e-01, -2.512451261281967163e-03, -9.331972002983093262e-01, 5.777347683906555176e-01, 7.114588618278503418e-01, 8.636602163314819336e-01, -1.687019765377044678e-01, -9.366255402565002441e-01, -8.748684525489807129e-01
... 67 more rows
